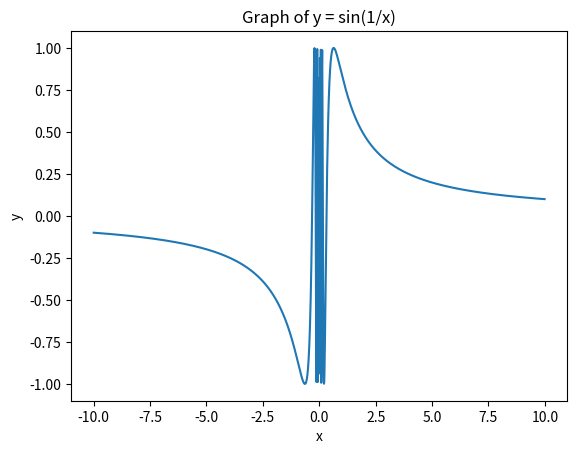

Recreate this plot in Python.
import math
import matplotlib.pyplot as plt

def calc(x):
    if x == 0:
        return 0
    else:
        return math.sin(1/x)

x_value = []
y_value = []

for i in range(-1000, 1000):
    x = i/100
    x_value.append(x)
    y_value.append(calc(x))

plt.plot(x_value, y_value)
plt.title('Graph of y = sin(1/x)')
plt.xlabel('x')
plt.ylabel('y')
plt.show()
